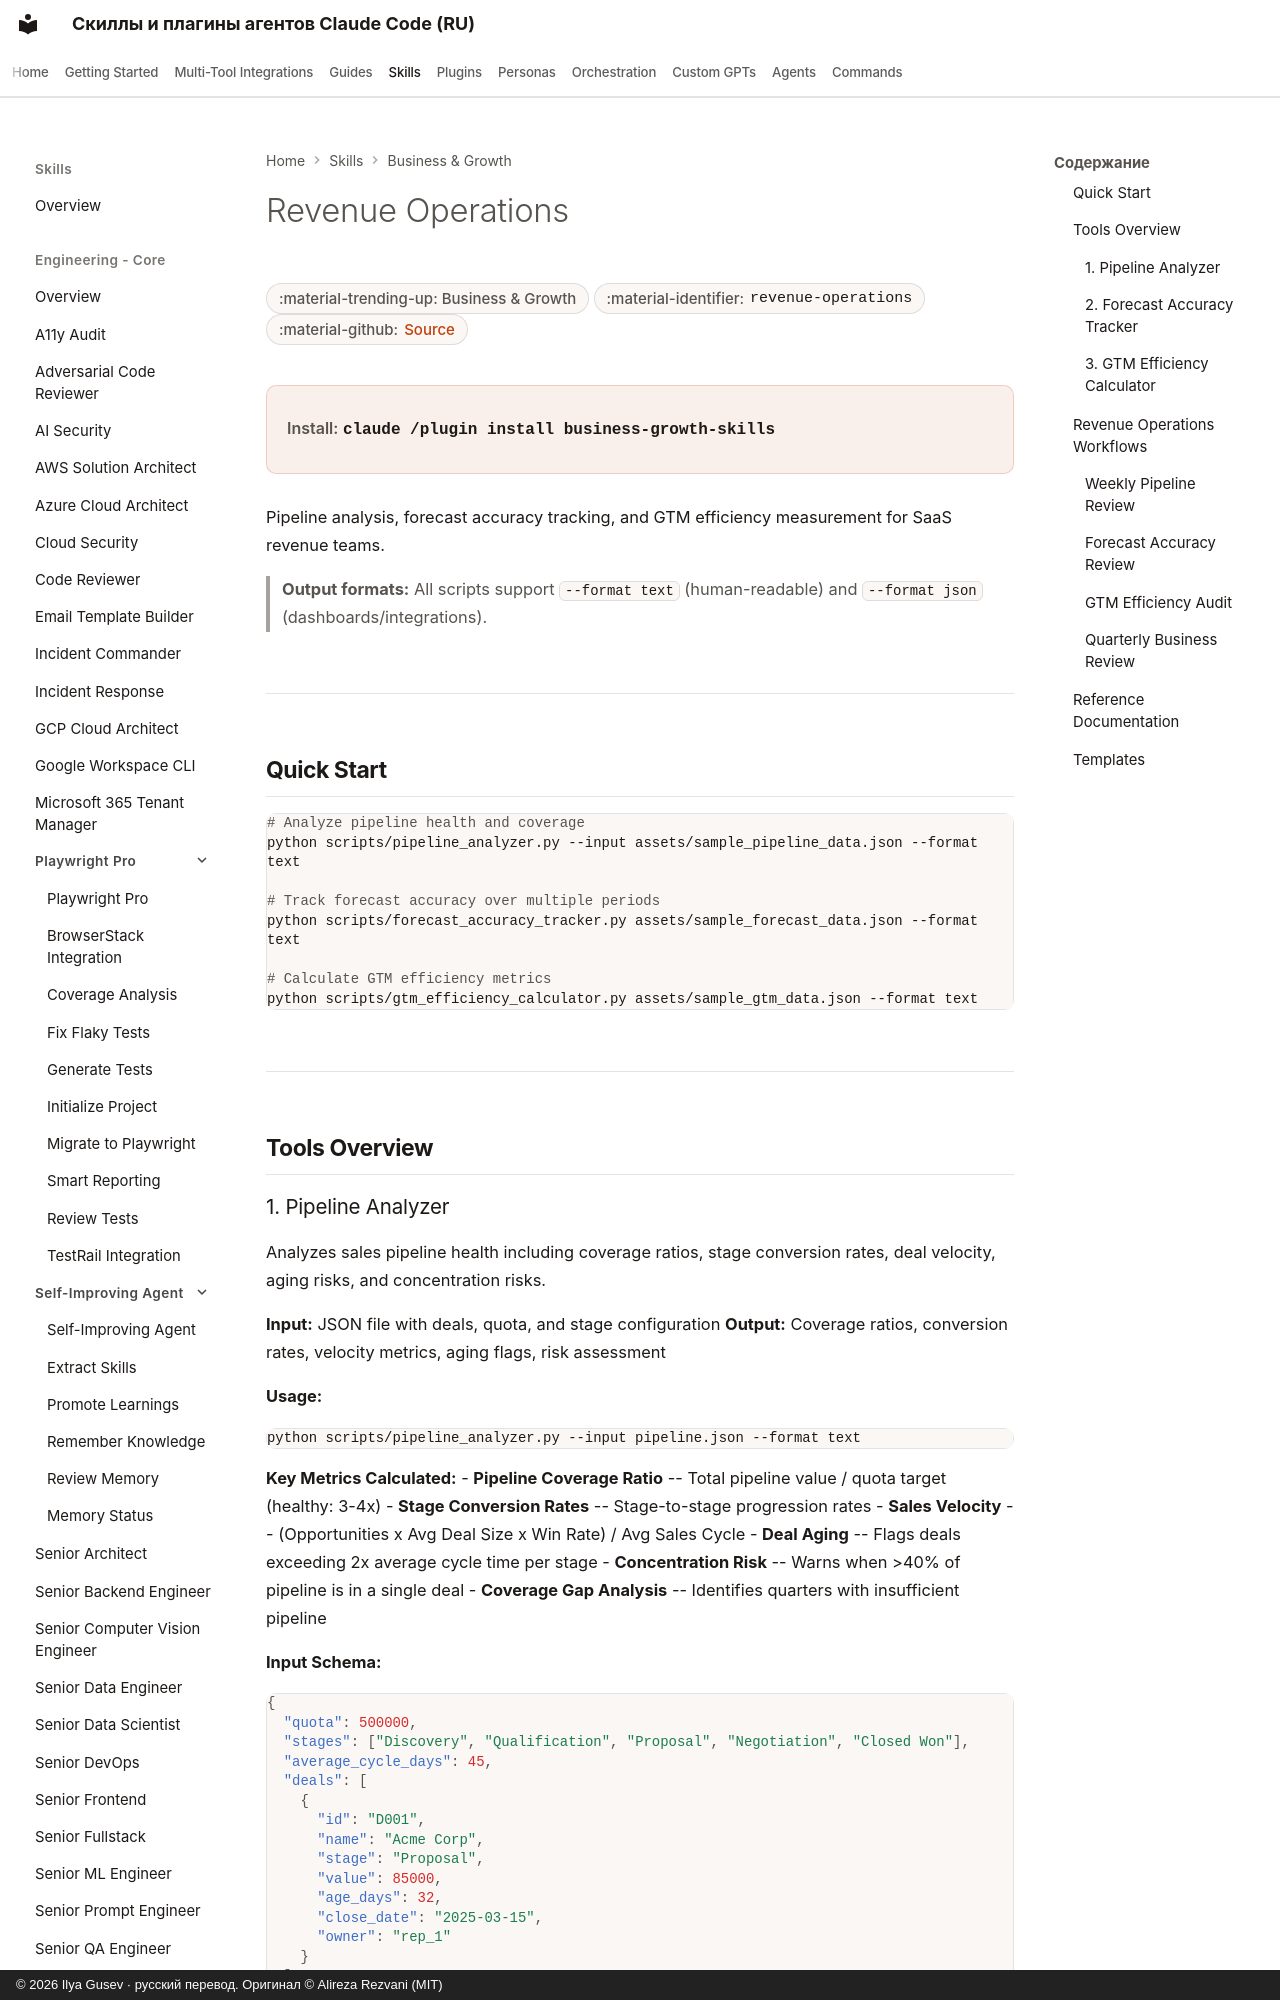

repository: imgusev/claude-skills-ru · page: skills/business-growth/revenue-operations/index.html · generator: mkdocs · copyright: © 2026 Ilya Gusev · русский перевод. Оригинал © Alireza Rezvani (MIT)

---
title: "Revenue Operations — Agent Skill for Growth"
description: "Analyzes sales pipeline health, revenue forecasting accuracy, and go-to-market efficiency metrics for SaaS revenue optimization. Use when analyzing. Agent skill for Claude Code, Codex CLI, Gemini CLI, OpenClaw."
---

# Revenue Operations

<div class="page-meta" markdown>
<span class="meta-badge">:material-trending-up: Business & Growth</span>
<span class="meta-badge">:material-identifier: `revenue-operations`</span>
<span class="meta-badge">:material-github: <a href="https://github.com/imgusev/claude-skills-ru/tree/main/business-growth/skills/revenue-operations/SKILL.md">Source</a></span>
</div>

<div class="install-banner" markdown>
<span class="install-label">Install:</span> <code>claude /plugin install business-growth-skills</code>
</div>


Pipeline analysis, forecast accuracy tracking, and GTM efficiency measurement for SaaS revenue teams.

> **Output formats:** All scripts support `--format text` (human-readable) and `--format json` (dashboards/integrations).

---
